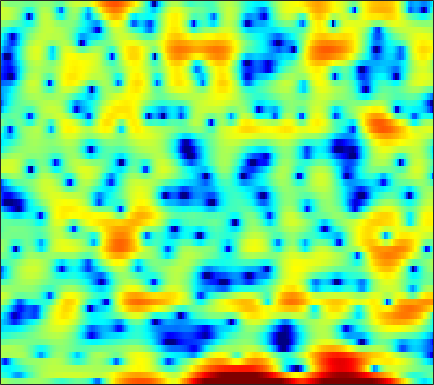

Data behind this chart, as committed beside it:
1.8113, 1.4453, 0.99606, 0.58527, 0.3157, 0.025435, -0.15779, -0.22088, -0.21207, -0.11463, 0.054292, 0.20635, 0.43062, 0.66243, 0.81816, 0.98755, 1.0851, 1.0963, 1.0294, 0.85211, 0.54259, 0.22971, -0.30291, -0.94182
-3.184, -3.424, -3.964, -4.76, -5.533, -6.772, -8.125, -8.991, -9.412, -8.655, -7.143, -5.881, -4.29, -2.899, -1.995, -0.9576, -0.09284, 0.4567, 1.071, 1.567, 1.957, 2.19, 2.437, 2.625
-4.631, -5.074, -5.479, -5.636, -5.592, -5.362, -4.993, -4.649, -4.123, -3.54, -2.912, -2.424, -1.771, -1.136, -0.6832, -0.1214, 0.3856, 0.7307, 1.139, 1.487, 1.775, 1.953, 2.142, 2.282
-9.254, -12.52, -14.8, -11.46, -8.746, -6.015, -4.05, -2.929, -1.773, -0.9205, -0.293, 0.05915, 0.4017, 0.6323, 0.7526, 0.8625, 0.9477, 1.016, 1.134, 1.293, 1.491, 1.651, 1.863, 2.04
1.919, 1.68, 1.49, 1.443, 1.479, 1.583, 1.706, 1.779, 1.809, 1.722, 1.475, 1.158, 0.5225, -0.3988, -1.318, -2.923, -5.061, -7, -9.384, -9.284, -6.802, -4.845, -2.72, -1.159
1.937, 1.898, 1.861, 1.837, 1.816, 1.768, 1.689, 1.599, 1.423, 1.171, 0.8228, 0.482, -0.09736, -0.827, -1.477, -2.468, -3.523, -4.244, -4.854, -4.817, -4.155, -3.418, -2.36, -1.401
-0.8523, -0.7193, -0.5511, -0.4017, -0.3021, -0.1854, -0.09403, -0.04772, -0.01739, -0.02206, -0.05689, -0.1014, -0.1843, -0.2849, -0.3638, -0.4622, -0.5322, -0.5497, -0.5083, -0.3872, -0.1971, -0.02031, 0.2394, 0.4955
-4.199, -3.838, -3.443, -3.134, -2.936, -2.696, -2.464, -2.291, -2.053, -1.81, -1.56, -1.362, -1.092, -0.8104, -0.594, -0.2943, 0.01754, 0.2542, 0.5712, 0.887, 1.195, 1.414, 1.677, 1.892
-6.86, -6.529, -6.288, -6.21, -6.198, -6.179, -6.088, -5.928, -5.57, -5.077, -4.5, -4.034, -3.394, -2.75, -2.265, -1.614, -0.9519, -0.454, 0.2019, 0.842, 1.454, 1.885, 2.402, 2.837
-7.221, -7.73, -8.772, -10.19, -11.49, -13.34, -14.43, -14.12, -12.62, -10.88, -9.367, -8.422, -7.376, -6.47, -5.833, -4.959, -3.992, -3.182, -2.015, -0.8019, 0.3846, 1.223, 2.242, 3.122
-5.166, -6.191, -7.995, -10.34, -12.55, -15.97, -18.71, -18.44, -16.06, -14.03, -12.64, -12.01, -11.7, -11.94, -12.45, -13.24, -12.84, -11.05, -7.824, -4.771, -2.226, -0.6353, 1.145, 2.608
-1.636, -2.417, -3.878, -5.688, -7.119, -9.123, -11.44, -13.22, -14.97, -15.33, -14.19, -13.14, -12.19, -12.05, -12.46, -13.4, -13.43, -11.84, -8.7, -5.759, -3.333, -1.798, -0.03622, 1.509
2.299, 1.792, 0.7971, -0.5845, -1.847, -3.855, -6.366, -8.696, -11.59, -11.95, -9.959, -8.325, -6.572, -5.409, -4.884, -4.394, -4.029, -3.831, -3.613, -3.516, -3.668, -3.797, -3.558, -2.451
3.234, 2.955, 2.507, 1.892, 1.328, 0.605, -0.05193, -0.5244, -0.9772, -1.228, -1.231, -1.141, -0.968, -0.7976, -0.7425, -0.8226, -1.107, -1.505, -2.371, -3.753, -5.958, -8.463, -13.21, -12.14
1.114, 1.016, 0.9426, 0.898, 0.8516, 0.7789, 0.7242, 0.7098, 0.6871, 0.6701, 0.6887, 0.705, 0.6707, 0.5815, 0.4972, 0.2849, -0.05067, -0.3778, -0.9388, -1.571, -2.181, -2.597, -2.923, -2.831
-2.312, -2.125, -1.753, -1.233, -0.7867, -0.2434, 0.2314, 0.5573, 0.9328, 1.249, 1.474, 1.592, 1.691, 1.695, 1.636, 1.49, 1.261, 1.042, 0.6952, 0.2864, -0.1504, -0.4667, -0.8417, -1.163
-10.01, -8.602, -6.28, -4.236, -2.952, -1.505, -0.3403, 0.3566, 1.116, 1.72, 2.159, 2.404, 2.639, 2.768, 2.775, 2.697, 2.517, 2.307, 1.95, 1.473, 0.8789, 0.375, -0.4, -1.296
-12.38, -10.24, -7.167, -4.627, -3.194, -1.693, -0.4393, 0.3117, 1.146, 1.807, 2.353, 2.674, 2.978, 3.179, 3.256, 3.248, 3.107, 2.913, 2.531, 2.016, 1.325, 0.6596, -0.4807, -1.948
-3.291, -3.084, -2.743, -2.303, -1.887, -1.33, -0.8241, -0.4103, 0.1867, 0.775, 1.359, 1.753, 2.182, 2.459, 2.594, 2.649, 2.582, 2.465, 2.199, 1.844, 1.373, 0.9133, 0.1593, -0.8318
-0.08356, -0.4337, -0.9553, -1.746, -2.418, -3.246, -3.924, -3.95, -3.29, -2.097, -0.8991, -0.1417, 0.6414, 1.077, 1.195, 1.134, 0.9199, 0.7381, 0.5379, 0.4499, 0.5208, 0.6626, 0.8596, 0.9544
1.44, 0.8281, -0.2311, -1.865, -3.752, -7.534, -15.04, -27.77, -10.95, -5.613, -2.753, -1.483, -0.54, -0.2288, -0.4421, -1.262, -2.777, -4.324, -6.263, -6.308, -4.137, -2.262, -0.2126, 1.313
0.7703, 0.559, 0.007655, -0.6601, -1.393, -2.366, -3.142, -3.336, -2.987, -2.208, -1.506, -1.039, -0.7993, -0.9831, -1.422, -2.496, -4.293, -6.152, -8.662, -8.821, -5.863, -3.512, -1.07, 0.7757
-1.053, -0.6628, -0.4616, -0.3959, -0.3906, -0.535, -0.643, -0.6489, -0.637, -0.5816, -0.5641, -0.5581, -0.6126, -0.8467, -1.087, -1.518, -1.917, -2.188, -2.312, -2.054, -1.418, -0.791, 0.1162, 1.009
-1.716, -1.226, -0.6871, -0.4937, -0.3844, -0.3077, -0.278, -0.3086, -0.3451, -0.4124, -0.4291, -0.5486, -0.7218, -0.9335, -1.15, -1.431, -1.656, -1.724, -1.666, -1.301, -0.6886, -0.1391, 0.6893, 1.44
-1.185, -1.141, -1.071, -1.153, -1.291, -1.384, -1.493, -1.593, -1.62, -1.63, -1.587, -1.623, -1.802, -2.101, -2.506, -3.256, -4.293, -5.016, -5.536, -4.884, -3.187, -1.707, 0.1705, 1.69
-2.731, -3.247, -4.142, -4.794, -5.384, -6.094, -6.702, -6.908, -6.849, -6.366, -5.777, -5.16, -4.587, -4.431, -4.624, -5.539, -7.539, -10.21, -16.65, -14.01, -6.941, -3.568, -0.3996, 1.795
-7.779, -9.168, -11.12, -12.81, -13.72, -15.28, -17.21, -19.46, -22.01, -17.94, -13.28, -10.7, -8.166, -6.495, -5.662, -4.985, -4.602, -4.458, -3.955, -3.034, -1.662, -0.4593, 1.094, 2.474
-13.3, -16.49, -23.06, -32.13, -25.89, -21.23, -19.68, -19.43, -18.5, -15.99, -12.92, -10.52, -8.053, -6.021, -4.809, -3.472, -2.387, -1.652, -0.7801, 0.1017, 0.9644, 1.607, 2.396, 3.14
-12.99, -14.4, -16.06, -16.62, -16.27, -14.98, -13.48, -12.34, -10.79, -9.208, -7.611, -6.42, -4.89, -3.511, -2.577, -1.429, -0.4568, 0.2349, 1.016, 1.709, 2.319, 2.706, 3.127, 3.444
-13.94, -13.14, -11.51, -10.46, -9.461, -8.368, -7.335, -6.496, -5.476, -4.536, -3.511, -2.863, -1.961, -1.1, -0.4749, 0.3091, 1.042, 1.536, 2.15, 2.643, 3.031, 3.223, 3.387, 3.354
-12.29, -9.651, -7.24, -5.397, -4.444, -3.371, -2.571, -2.088, -1.629, -1.248, -0.9907, -0.7863, -0.5439, -0.2018, 0.1338, 0.6537, 1.276, 1.719, 2.269, 2.715, 2.987, 3.088, 3.048, 2.833
-1.042, -0.8362, -0.3495, 0.2062, 0.5577, 0.8937, 1.077, 1.03, 0.797, 0.31, -0.5133, -1.224, -2.243, -2.945, -2.948, -2.135, -0.909, 0.03165, 1.016, 1.675, 1.977, 2.001, 1.749, 1.338
3.218, 3.203, 3.313, 3.375, 3.415, 3.324, 3.07, 2.698, 1.972, 0.7843, -0.9982, -2.963, -7.114, -16.54, -22.58, -8.885, -4.217, -2.201, -0.5535, 0.1931, 0.2778, -0.08211, -1.066, -2.57
2.701, 2.855, 3.053, 3.177, 3.237, 3.207, 3.003, 2.761, 2.209, 1.395, 0.3803, -0.6012, -1.831, -2.793, -3, -2.522, -1.628, -1.019, -0.477, -0.375, -0.8096, -1.562, -3.194, -6.011
-0.7943, -0.2314, 0.3521, 0.8638, 1.128, 1.405, 1.554, 1.581, 1.503, 1.336, 1.068, 0.8612, 0.576, 0.3727, 0.2846, 0.2783, 0.2933, 0.3265, 0.2467, 0.04121, -0.3784, -0.8121, -1.581, -2.432
-4.852, -3.845, -2.751, -1.944, -1.443, -0.9006, -0.4199, -0.1411, 0.2146, 0.5019, 0.694, 0.833, 0.9181, 0.9877, 1.019, 1.016, 0.982, 0.9221, 0.8046, 0.6136, 0.3831, 0.1865, -0.07782, -0.2882
-6.198, -5.547, -4.935, -4.444, -4.032, -3.402, -2.662, -2.052, -1.254, -0.5596, 0.06613, 0.4129, 0.8205, 1.089, 1.224, 1.308, 1.321, 1.248, 1.112, 0.9025, 0.6751, 0.5038, 0.3574, 0.3197
-4.955, -5.596, -6.903, -8.162, -8.65, -7.736, -5.817, -4.226, -2.51, -1.145, -0.1162, 0.439, 1.035, 1.432, 1.628, 1.791, 1.784, 1.688, 1.377, 0.9176, 0.3021, -0.167, -0.6738, -0.8044
-2.202, -3.713, -6.709, -11.32, -16.41, -12.32, -6.923, -4.316, -2.064, -0.6028, 0.1954, 0.6689, 0.98, 1.282, 1.51, 1.813, 1.996, 2.018, 1.697, 0.8687, -0.6757, -2.5, -6.129, -9.435
-0.2627, -0.9506, -1.864, -2.486, -2.766, -2.523, -1.923, -1.42, -0.9697, -0.9754, -1.521, -2.136, -3.445, -4.199, -3.769, -2.229, -0.5433, 0.364, 1.034, 0.9883, 0.2372, -0.809, -2.447, -3.337
-2.543, -2.464, -2.086, -1.806, -1.526, -1.245, -1.014, -1.028, -1.231, -1.978, -3.319, -5.179, -9.052, -14.97, -12.73, -6.615, -2.921, -1.174, 0.3912, 1.283, 1.717, 1.874, 1.951, 2.107
-9.067, -7.284, -5.461, -4.073, -3.219, -2.388, -1.81, -1.535, -1.413, -1.512, -1.877, -2.268, -2.717, -2.838, -2.53, -1.706, -0.6488, 0.164, 1.034, 1.718, 2.204, 2.471, 2.69, 2.825
-12.45, -10.17, -7.791, -5.882, -4.847, -3.631, -2.712, -2.119, -1.543, -1.085, -0.7777, -0.5426, -0.2951, -0.0261, 0.2126, 0.569, 0.9539, 1.218, 1.533, 1.783, 1.969, 2.058, 2.161, 2.188
-9.659, -8.828, -7.552, -6.342, -5.433, -4.306, -3.252, -2.523, -1.626, -0.8606, -0.1602, 0.2863, 0.7862, 1.186, 1.4, 1.605, 1.683, 1.649, 1.542, 1.335, 1.094, 0.9333, 0.8222, 0.8562
-9.412, -8.784, -8.047, -7.204, -6.41, -5.336, -4.119, -3.21, -1.935, -0.7459, 0.3259, 0.9597, 1.701, 2.218, 2.457, 2.553, 2.374, 2.065, 1.356, 0.329, -0.9669, -1.947, -2.869, -2.637
-11.86, -11.46, -11.16, -10.92, -10.68, -9.581, -7.723, -6.091, -3.883, -1.89, -0.2472, 0.8107, 1.892, 2.641, 2.99, 3.132, 2.899, 2.452, 1.37, -0.3922, -3.228, -6.711, -17.01, -13.06
-14.41, -14.77, -16.06, -19.25, -25.08, -27.22, -16.16, -11.75, -7.715, -4.74, -2.461, -1.04, 0.3636, 1.388, 1.895, 2.266, 2.283, 2.049, 1.469, 0.5716, -0.5296, -1.33, -1.987, -1.72
-13.32, -13.96, -14.97, -15.98, -16.14, -15.29, -13.06, -10.93, -8.195, -5.666, -3.537, -2.228, -0.7409, 0.3691, 0.9793, 1.521, 1.762, 1.767, 1.599, 1.28, 0.9057, 0.6709, 0.5127, 0.6029
-11.79, -13.05, -14.43, -15, -14.37, -12.83, -10.7, -8.982, -6.779, -4.663, -2.774, -1.572, -0.1655, 0.9075, 1.526, 2.081, 2.343, 2.364, 2.158, 1.739, 1.167, 0.7018, 0.1705, -0.1154
-10.84, -14.04, -21.59, -30.63, -19.68, -13.66, -9.982, -7.708, -5.232, -3.094, -1.236, -0.03795, 1.31, 2.376, 2.97, 3.482, 3.67, 3.591, 3.137, 2.259, 0.8702, -0.5738, -3.11, -5.869
-7.108, -8.943, -11.17, -12.31, -12.08, -10.79, -8.906, -7.328, -5.196, -3.138, -1.26, -0.04793, 1.349, 2.466, 3.093, 3.662, 3.898, 3.835, 3.425, 2.565, 1.167, -0.3109, -3.054, -6.248
-5.249, -6.806, -8.999, -11.23, -12.82, -14.02, -12.89, -10.92, -7.9, -5.325, -3.152, -1.733, -0.2136, 0.9838, 1.698, 2.402, 2.832, 2.974, 2.947, 2.671, 2.178, 1.713, 1.087, 0.6416
-4.047, -5.488, -7.809, -10.89, -13.98, -19.13, -16.76, -12.84, -8.922, -6.155, -4.115, -2.83, -1.46, -0.3426, 0.3619, 1.141, 1.755, 2.115, 2.432, 2.598, 2.627, 2.571, 2.47, 2.355
-1.943, -2.652, -3.702, -4.816, -5.612, -6.243, -6.275, -5.965, -5.225, -4.395, -3.603, -3.121, -2.401, -1.662, -1.074, -0.2412, 0.5791, 1.14, 1.773, 2.243, 2.548, 2.674, 2.703, 2.611
0.5203, 0.4386, 0.1445, -0.2672, -0.6186, -1.065, -1.507, -1.809, -2.293, -2.9, -3.639, -4.281, -4.934, -4.872, -4.163, -2.666, -1.066, -0.005394, 1.163, 1.98, 2.469, 2.643, 2.606, 2.325
2.659, 2.802, 2.766, 2.553, 2.325, 1.863, 1.256, 0.6799, -0.3605, -1.871, -4.168, -6.623, -12.78, -27.22, -12.52, -5.929, -2.374, -0.58, 1.041, 2.047, 2.539, 2.592, 2.291, 1.523
3.023, 2.993, 2.858, 2.628, 2.407, 2.047, 1.598, 1.132, 0.3692, -0.6022, -1.84, -2.884, -4.115, -4.502, -3.972, -2.589, -1.071, -0.09032, 0.9142, 1.562, 1.833, 1.771, 1.329, 0.3781
1.908, 1.384, 0.7297, 0.2559, 0.04563, 0.001474, 0.04912, 0.07327, 0.004886, -0.1701, -0.4282, -0.6656, -0.9078, -0.9668, -0.8811, -0.6157, -0.2468, 0.03397, 0.3919, 0.6463, 0.7748, 0.7927, 0.6348, 0.287
